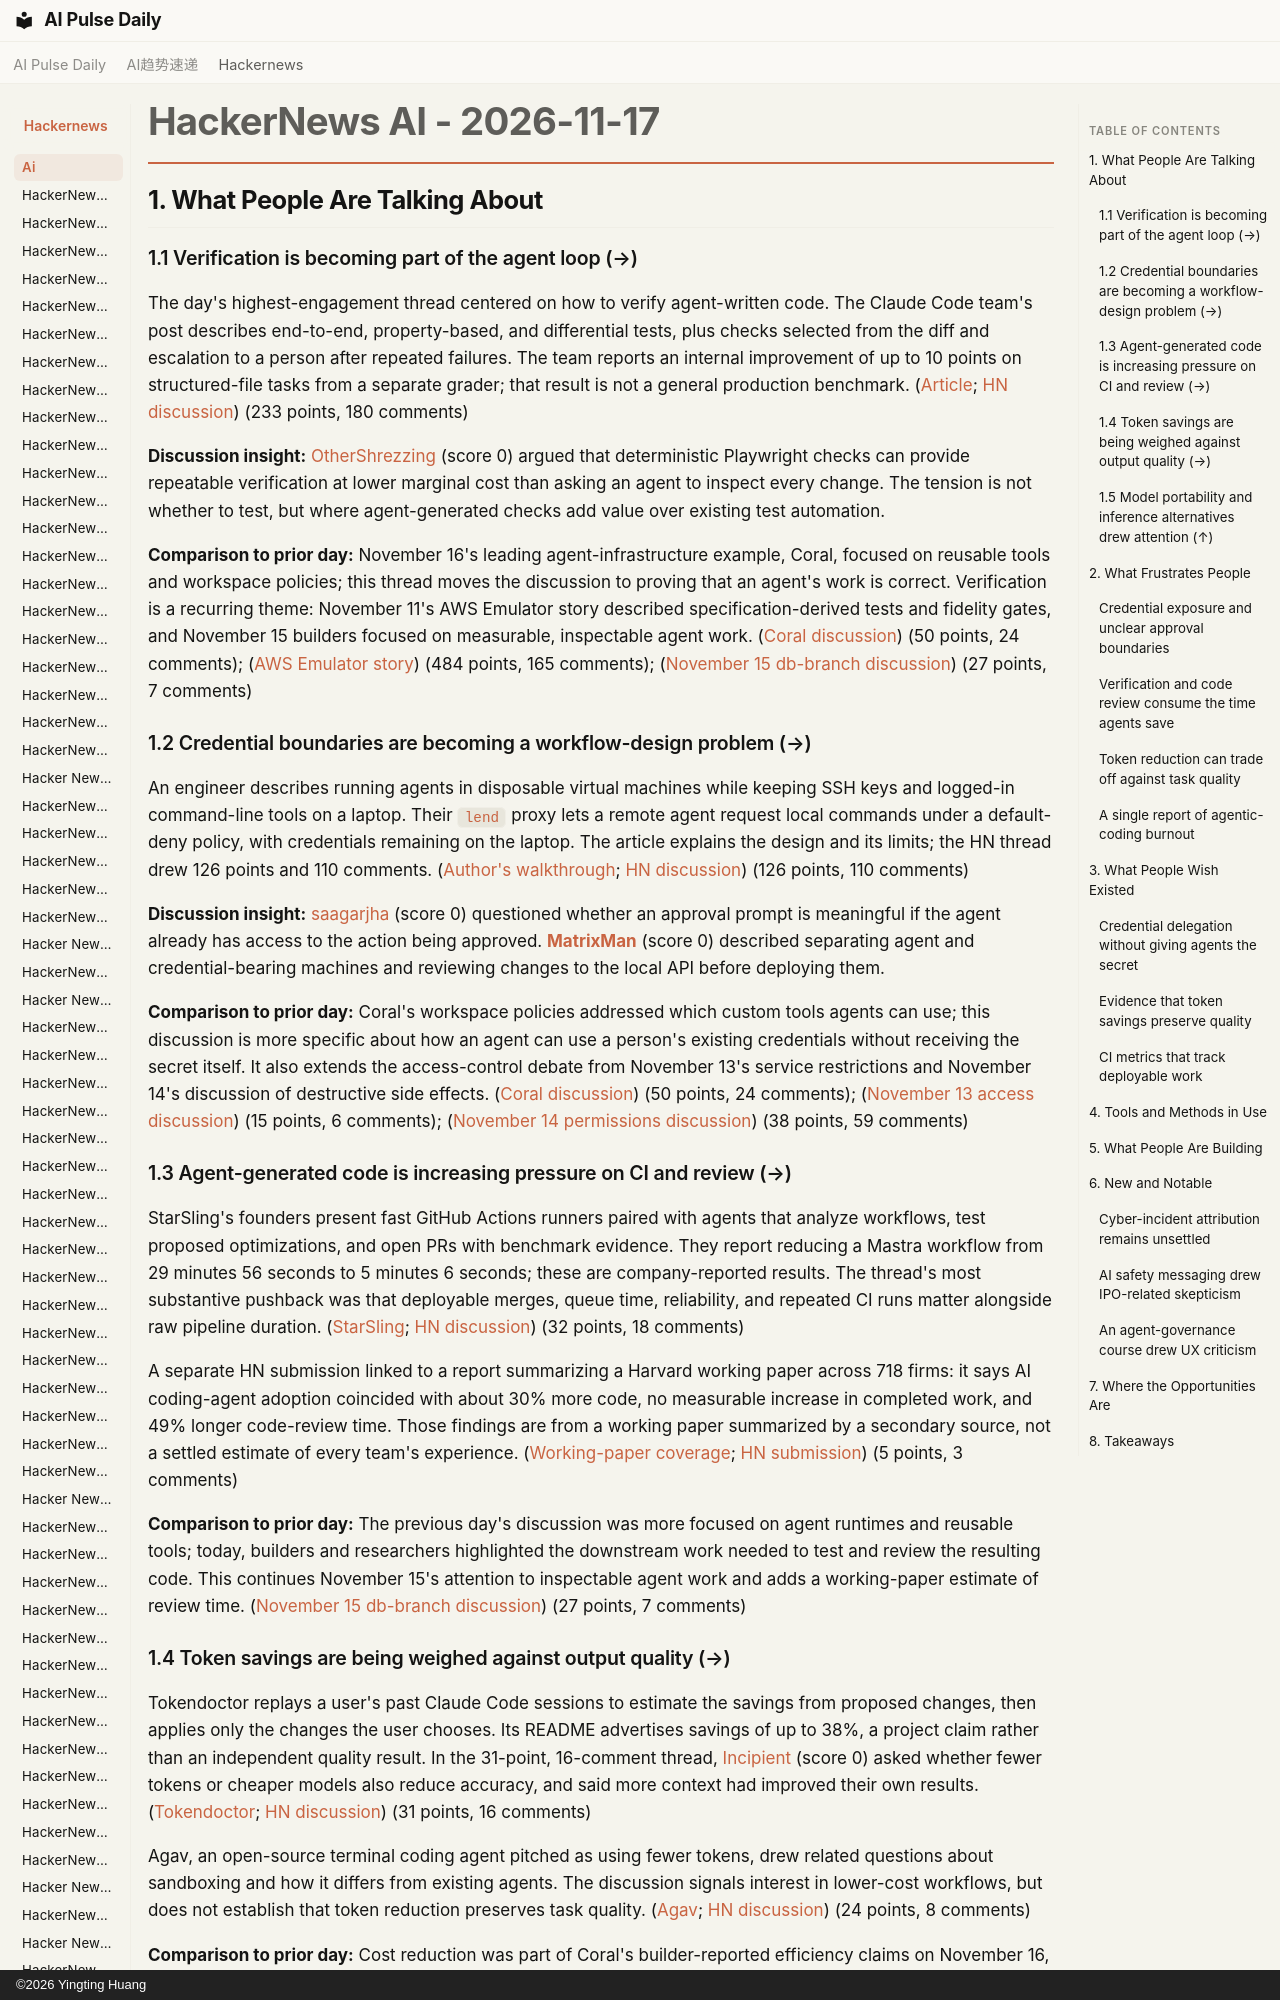

repository: vibewatch/vibewatch.github.io · page: hackernews/ai/2026-11-17/index.html · generator: mkdocs · copyright: ©2026 Yingting Huang

# HackerNews AI - 2026-11-17

## 1. What People Are Talking About

### 1.1 Verification is becoming part of the agent loop (→)

The day's highest-engagement thread centered on how to verify agent-written code. The Claude Code team's post describes end-to-end, property-based, and differential tests, plus checks selected from the diff and escalation to a person after repeated failures. The team reports an internal improvement of up to 10 points on structured-file tasks from a separate grader; that result is not a general production benchmark. ([Article](https://claude.dev/blog/how-the-claude-code-team-thinks-about-verification/); [HN discussion](https://news.ycombinator.com/item?id=50529612)) (233 points, 180 comments)

**Discussion insight:** [OtherShrezzing](https://news.ycombinator.com/user?id=OtherShrezzing) (score 0) argued that deterministic Playwright checks can provide repeatable verification at lower marginal cost than asking an agent to inspect every change. The tension is not whether to test, but where agent-generated checks add value over existing test automation.

**Comparison to prior day:** November 16's leading agent-infrastructure example, Coral, focused on reusable tools and workspace policies; this thread moves the discussion to proving that an agent's work is correct. Verification is a recurring theme: November 11's AWS Emulator story described specification-derived tests and fidelity gates, and November 15 builders focused on measurable, inspectable agent work. ([Coral discussion](https://news.ycombinator.com/item?id=50517803)) (50 points, 24 comments); ([AWS Emulator story](https://news.ycombinator.com/item?id=50456631)) (484 points, 165 comments); ([November 15 db-branch discussion](https://news.ycombinator.com/item?id=50506940)) (27 points, 7 comments)

### 1.2 Credential boundaries are becoming a workflow-design problem (→)

An engineer describes running agents in disposable virtual machines while keeping SSH keys and logged-in command-line tools on a laptop. Their `lend` proxy lets a remote agent request local commands under a default-deny policy, with credentials remaining on the laptop. The article explains the design and its limits; the HN thread drew 126 points and 110 comments. ([Author's walkthrough](https://blog.antonio.cx/running-agents-with-lend); [HN discussion](https://news.ycombinator.com/item?id=50526152)) (126 points, 110 comments)

**Discussion insight:** [saagarjha](https://news.ycombinator.com/user?id=saagarjha) (score 0) questioned whether an approval prompt is meaningful if the agent already has access to the action being approved. [__MatrixMan__](https://news.ycombinator.com/user?id=__MatrixMan__) (score 0) described separating agent and credential-bearing machines and reviewing changes to the local API before deploying them.

**Comparison to prior day:** Coral's workspace policies addressed which custom tools agents can use; this discussion is more specific about how an agent can use a person's existing credentials without receiving the secret itself. It also extends the access-control debate from November 13's service restrictions and November 14's discussion of destructive side effects. ([Coral discussion](https://news.ycombinator.com/item?id=50517803)) (50 points, 24 comments); ([November 13 access discussion](https://news.ycombinator.com/item?id=50482661)) (15 points, 6 comments); ([November 14 permissions discussion](https://news.ycombinator.com/item?id=50499114)) (38 points, 59 comments)
